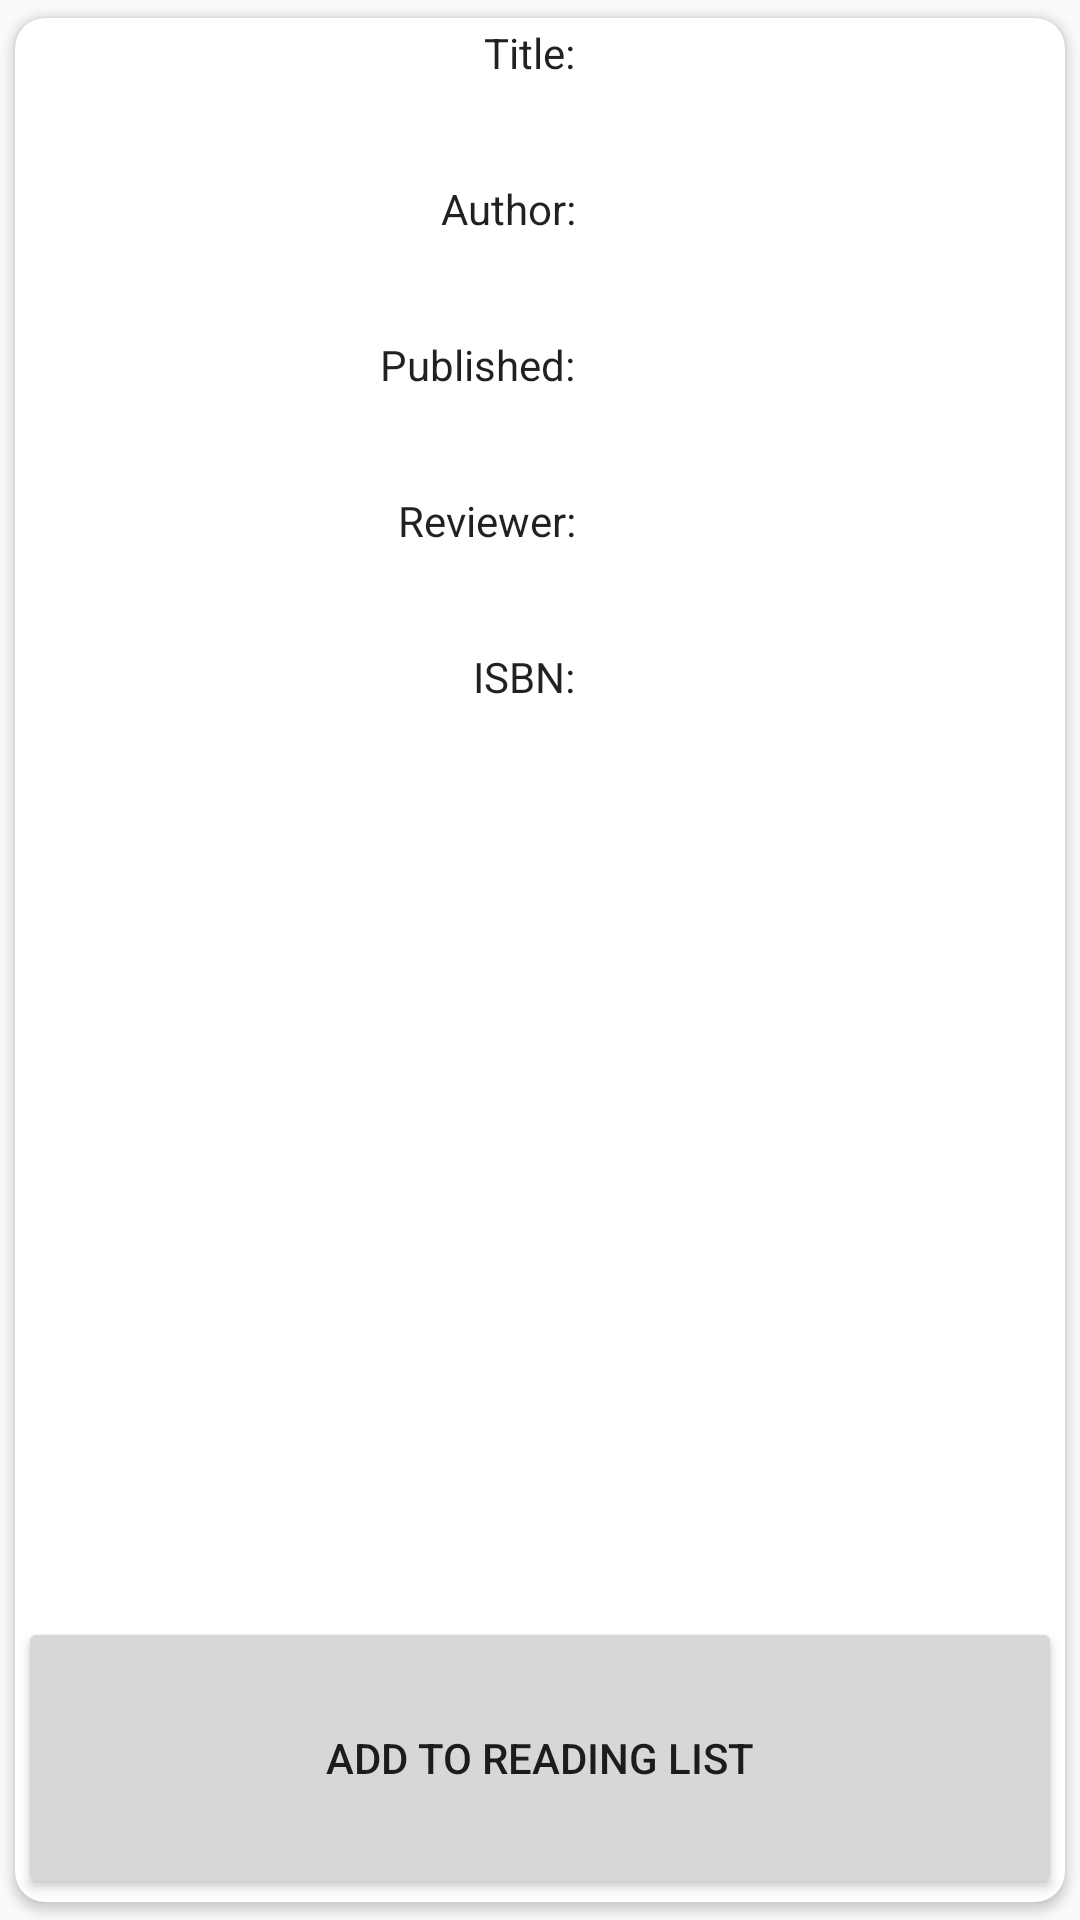

Android layout source for this screen:
<!-- AndroidManifest.xml: application theme AppTheme -->
<!-- res/layout/cardview.xml -->
<?xml version="1.0" encoding="utf-8"?>
<android.support.v7.widget.CardView xmlns:android="http://schemas.android.com/apk/res/android"
    xmlns:card_view="http://schemas.android.com/apk/res-auto"
    android:id="@+id/card_view"
    android:layout_width="match_parent"
    android:layout_height="250sp"
    android:layout_margin="5sp"
    android:elevation="2sp"
    card_view:cardCornerRadius="10sp"
    card_view:cardUseCompatPadding="true">

    <LinearLayout
        android:layout_width="match_parent"
        android:layout_height="match_parent"
        android:orientation="vertical"
        android:weightSum="100">


        <LinearLayout
            android:layout_width="match_parent"
            android:layout_height="0sp"
            android:layout_weight="65"
            android:orientation="horizontal"
            android:weightSum="100">

            <ImageView
                android:id="@+id/cardImage"
                android:layout_width="0dp"
                android:layout_height="match_parent"
                android:layout_weight="30"
                android:padding="1sp"
                android:scaleType="fitCenter" />

            <LinearLayout
                android:layout_width="0dp"
                android:layout_height="match_parent"
                android:layout_weight="70"
                android:orientation="vertical"
                android:weightSum="100">

                <LinearLayout style="@style/card_internal_text_layout">

                    <TextView
                        style="@style/text_box_label"
                        android:text="Title: " />

                    <TextView
                        android:id="@+id/cardTitle"
                        style="@style/text_box_item" />
                </LinearLayout>


                <LinearLayout style="@style/card_internal_text_layout">

                    <TextView
                        style="@style/text_box_label"
                        android:text="Author: " />

                    <TextView
                        android:id="@+id/cardAuthor"
                        style="@style/text_box_item" />

                </LinearLayout>


                <LinearLayout style="@style/card_internal_text_layout">

                    <TextView
                        style="@style/text_box_label"
                        android:text="Published: "
                        android:id="@+id/cardPublicationLabel"/>

                    <TextView
                        android:id="@+id/cardPublicationDT"
                        style="@style/text_box_item" />

                </LinearLayout>

                <LinearLayout style="@style/card_internal_text_layout">

                    <TextView
                        style="@style/text_box_label"
                        android:text="Reviewer: " />

                    <TextView
                        android:id="@+id/cardByline"
                        style="@style/text_box_item" />

                </LinearLayout>

                <LinearLayout style="@style/card_internal_text_layout">

                    <TextView
                        style="@style/text_box_label"
                        android:text="ISBN: " />

                    <TextView
                        android:id="@+id/cardISBN"
                        style="@style/text_box_item" />

                </LinearLayout>


            </LinearLayout>


        </LinearLayout>

        <ScrollView
            android:id="@+id/cardScrollview"
            android:layout_width="match_parent"
            android:layout_height="0sp"
            android:layout_weight="20"
            android:fillViewport="true">

            <TextView
                android:id="@+id/cardReview"
                android:layout_width="match_parent"
                android:layout_height="match_parent"
                android:gravity="start"
                android:layout_marginLeft="1sp"
                android:layout_marginRight="1sp"
                android:maxLines="3"
                android:scrollbars="vertical" />

        </ScrollView>

        <Button
            android:id="@+id/cardButton"
            android:layout_width="match_parent"
            android:layout_height="0sp"
            android:layout_margin="1sp"
            android:layout_weight="15"
            android:padding="1sp"
            android:text="Add to Reading List" />


    </LinearLayout>


</android.support.v7.widget.CardView>
<!-- resources referenced by this layout -->
<resources>
  <style name="card_internal_text_layout">
          <item name="android:layout_width">match_parent</item>
          <item name="android:layout_height">wrap_content</item>
          <item name="android:orientation">horizontal</item>
          <item name="android:weightSum">100</item>
          <item name="android:padding">1sp</item>
          <item name="android:layout_weight">10</item>
      </style>
  <style name="text_box_item">
          <item name="android:layout_width">0dp</item>
          <item name="android:layout_height">match_parent</item>
          <item name="android:layout_weight">65</item>
          <item name="android:textSize">14sp</item>
          <item name="android:gravity">left</item>
      </style>
  <style name="text_box_label">
          <item name="android:layout_width">0dp</item>
          <item name="android:layout_height">match_parent</item>
          <item name="android:layout_weight">35</item>
          <item name="android:textColor">?android:attr/textColorPrimary</item>
          <item name="android:textSize">14sp</item>
          <item name="android:gravity">right</item>
          <item name="android:padding">1sp</item>
      </style>
  <style name="AppTheme" parent="Theme.AppCompat.DayNight">
          
          <item name="colorPrimary">@color/colorPrimary</item>
          <item name="colorPrimaryDark">@color/colorPrimaryDark</item>
          <item name="colorAccent">@color/colorAccent</item>
      </style>
  <!-- not gathered from this repository: default colours our renderer supplied (Android Studio template values) -->
  <color name="colorPrimary">#FF6200EE</color>
  <color name="colorPrimaryDark">#FF3700B3</color>
  <color name="colorAccent">#FF03DAC5</color>
</resources>
